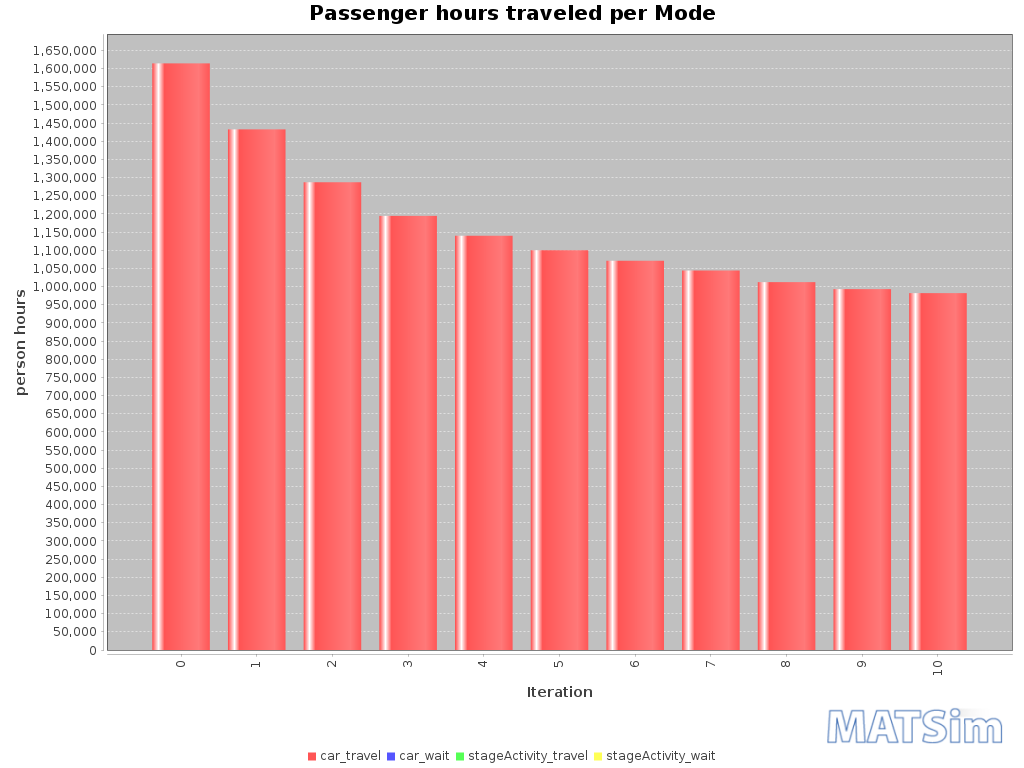

Data behind this chart, as committed beside it:
Iteration; car_travel; car_wait; stageActivity_travel; stageActivity_wait
0; 1614191; 0; 0; 0
1; 1432530; 0; 0; 0
2; 1286839; 0; 0; 0
3; 1194482; 0; 0; 0
4; 1139848; 0; 0; 0
5; 1100063; 0; 0; 0
6; 1071078; 0; 0; 0
7; 1044147; 0; 0; 0
8; 1012335; 0; 0; 0
9; 993050; 0; 0; 0
10; 981884; 0; 0; 0
